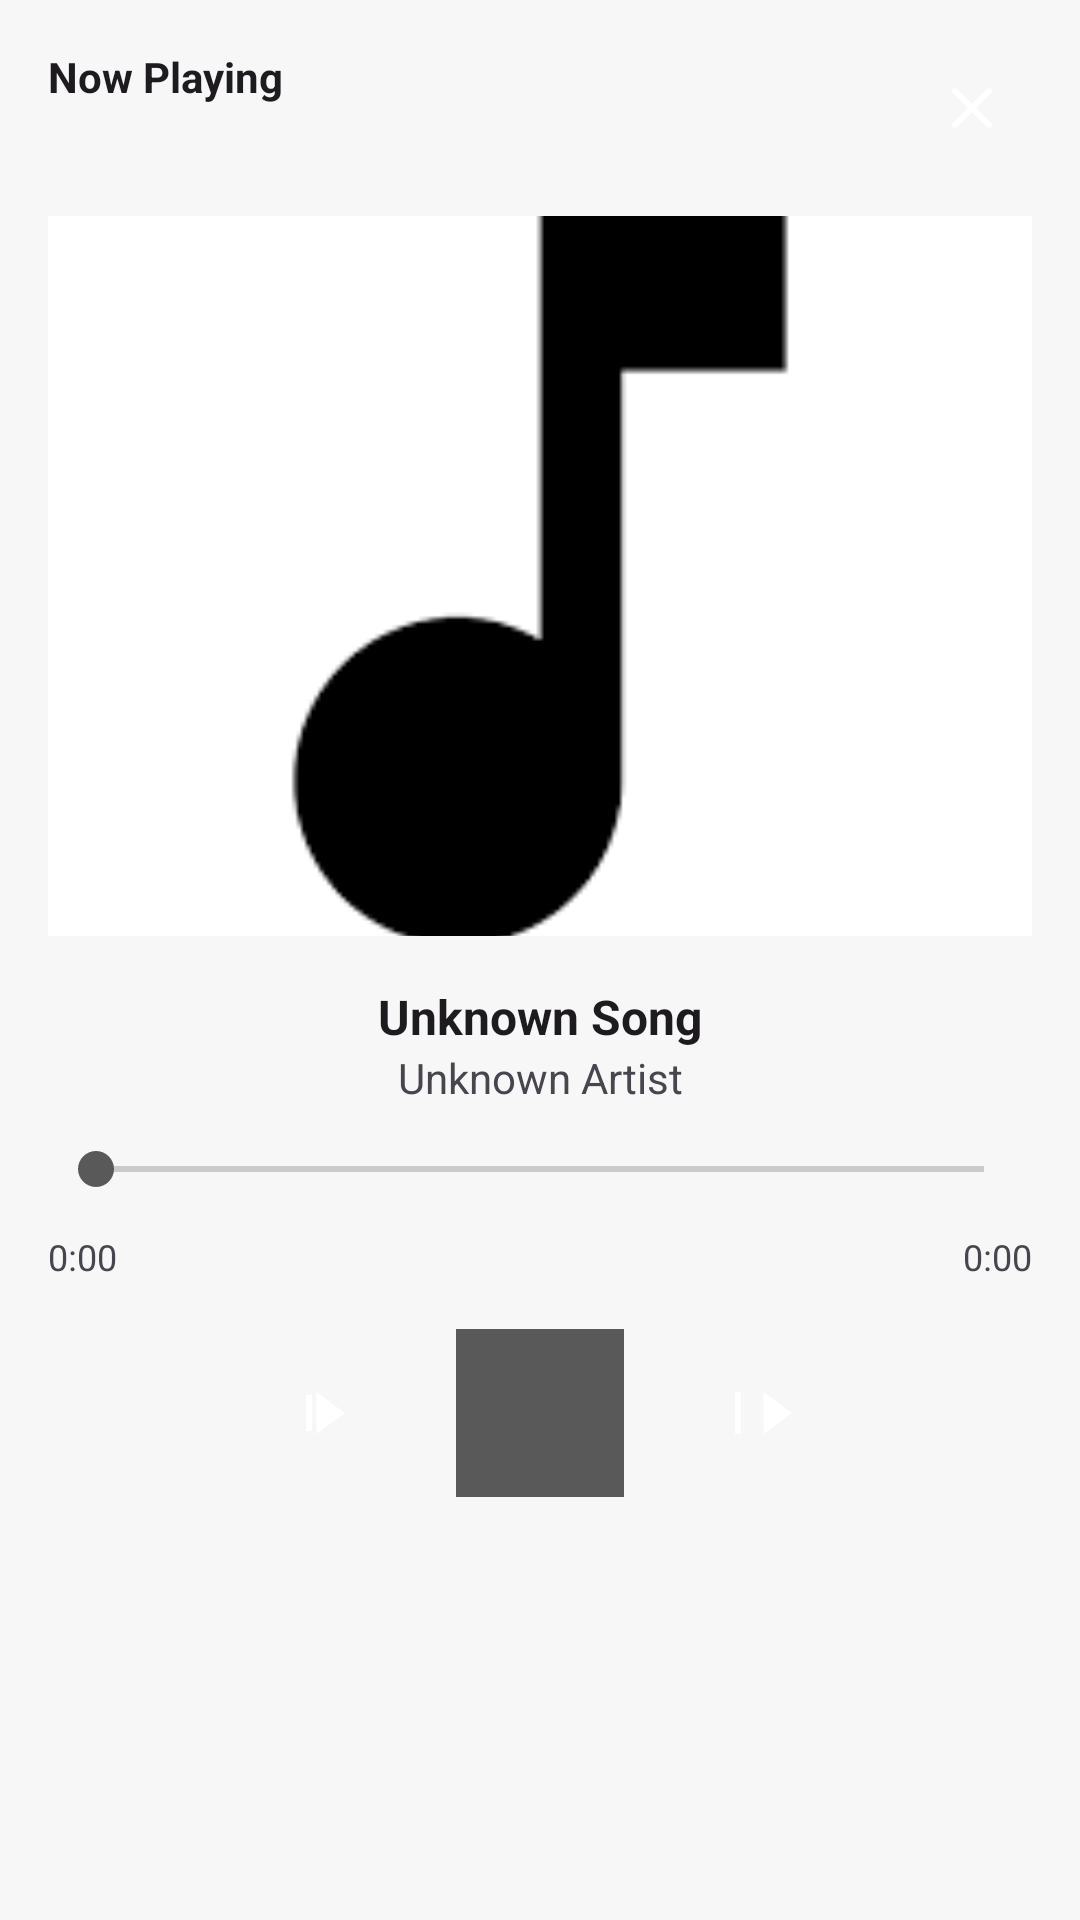

Layout XML and referenced resources for this Android screen:
<!-- AndroidManifest.xml: application theme Theme.DoAnCuoiKyMobile -->
<!-- res/layout/layout_notification_expanded.xml -->
<?xml version="1.0" encoding="utf-8"?>
<LinearLayout xmlns:android="http://schemas.android.com/apk/res/android"
    android:layout_width="match_parent"
    android:layout_height="wrap_content"
    android:background="?attr/colorSurface"
    android:orientation="vertical"
    android:padding="16dp">

    
    <LinearLayout
        android:layout_width="match_parent"
        android:layout_height="wrap_content"
        android:gravity="end"
        android:orientation="horizontal">

        <TextView
            android:layout_width="0dp"
            android:layout_height="wrap_content"
            android:layout_weight="1"
            android:text="@string/now_playing"
            android:textColor="?attr/colorOnSurface"
            android:textSize="14sp"
            android:textStyle="bold" />

        <ImageButton
            android:id="@+id/notification_expanded_close"
            android:layout_width="40dp"
            android:layout_height="40dp"
            android:background="?attr/selectableItemBackground"
            android:contentDescription="@string/close"
            android:padding="8dp"
            android:scaleType="centerInside"
            android:src="@drawable/ic_close" />
    </LinearLayout>

    
    <ImageView
        android:id="@+id/notification_expanded_album_art"
        android:layout_width="match_parent"
        android:layout_height="240dp"
        android:layout_marginVertical="16dp"
        android:contentDescription="@string/album_art"
        android:scaleType="centerCrop"
        android:src="@drawable/ic_music_note" />

    
    <TextView
        android:id="@+id/notification_expanded_song_title"
        android:layout_width="match_parent"
        android:layout_height="wrap_content"
        android:ellipsize="end"
        android:maxLines="2"
        android:text="@string/unknown_song"
        android:textAlignment="center"
        android:textColor="?attr/colorOnSurface"
        android:textSize="16sp"
        android:textStyle="bold" />

    
    <TextView
        android:id="@+id/notification_expanded_artist_name"
        android:layout_width="match_parent"
        android:layout_height="wrap_content"
        android:ellipsize="end"
        android:maxLines="1"
        android:text="@string/unknown_artist"
        android:textAlignment="center"
        android:textColor="?android:attr/textColorSecondary"
        android:textSize="14sp" />

    
    <SeekBar
        android:id="@+id/notification_expanded_progress"
        android:layout_width="match_parent"
        android:layout_height="wrap_content"
        android:layout_marginVertical="12dp" />

    
    <LinearLayout
        android:layout_width="match_parent"
        android:layout_height="wrap_content"
        android:layout_marginBottom="16dp"
        android:orientation="horizontal">

        <TextView
            android:id="@+id/notification_expanded_current_time"
            android:layout_width="0dp"
            android:layout_height="wrap_content"
            android:layout_weight="1"
            android:text="0:00"
            android:textColor="?android:attr/textColorSecondary"
            android:textSize="12sp" />

        <TextView
            android:id="@+id/notification_expanded_total_time"
            android:layout_width="0dp"
            android:layout_height="wrap_content"
            android:layout_weight="1"
            android:text="0:00"
            android:textAlignment="viewEnd"
            android:textColor="?android:attr/textColorSecondary"
            android:textSize="12sp" />
    </LinearLayout>

    
    <LinearLayout
        android:layout_width="match_parent"
        android:layout_height="56dp"
        android:gravity="center"
        android:orientation="horizontal">

        
        <ImageButton
            android:id="@+id/notification_expanded_previous"
            android:layout_width="56dp"
            android:layout_height="match_parent"
            android:background="?attr/selectableItemBackground"
            android:contentDescription="@string/previous"
            android:padding="12dp"
            android:scaleType="centerInside"
            android:src="@drawable/ic_skip_previous" />

        
        <ImageButton
            android:id="@+id/notification_expanded_play_pause"
            android:layout_width="56dp"
            android:layout_height="match_parent"
            android:layout_marginHorizontal="16dp"
            android:background="?attr/colorSecondary"
            android:contentDescription="@string/play_pause"
            android:padding="12dp"
            android:scaleType="centerInside"
            android:src="@drawable/ic_play_arrow" />

        
        <ImageButton
            android:id="@+id/notification_expanded_next"
            android:layout_width="56dp"
            android:layout_height="match_parent"
            android:background="?attr/selectableItemBackground"
            android:contentDescription="@string/next"
            android:padding="12dp"
            android:scaleType="centerInside"
            android:src="@drawable/ic_skip_next" />
    </LinearLayout>

    
    <LinearLayout
        android:layout_width="match_parent"
        android:layout_height="40dp"
        android:gravity="center"
        android:orientation="horizontal"
        android:paddingHorizontal="16dp">

        <ImageButton
            android:id="@+id/notification_expanded_shuffle"
            android:layout_width="0dp"
            android:layout_height="match_parent"
            android:layout_weight="1"
            android:background="?attr/selectableItemBackground"
            android:contentDescription="@string/shuffle"
            android:padding="8dp"
            android:scaleType="centerInside"
            android:src="@drawable/ic_shuffle" />

        <ImageButton
            android:id="@+id/notification_expanded_repeat"
            android:layout_width="0dp"
            android:layout_height="match_parent"
            android:layout_weight="1"
            android:background="?attr/selectableItemBackground"
            android:contentDescription="@string/repeat"
            android:padding="8dp"
            android:scaleType="centerInside"
            android:src="@drawable/ic_repeat" />
    </LinearLayout>
</LinearLayout>
<!-- resources referenced by this layout -->
<resources>
  <!-- drawable ic_close (drawable) -->
  <vector xmlns:android="http://schemas.android.com/apk/res/android"
      android:width="24dp"
      android:height="24dp"
      android:viewportWidth="24"
      android:viewportHeight="24">
      <path
          android:fillColor="#FFFFFF"
          android:pathData="M19 6.41L17.59 5 12 10.59 6.41 5 5 6.41 10.59 12 5 17.59 6.41 19 12 13.41 17.59 19 19 17.59 13.41 12z"/>
  </vector>
  <!-- drawable ic_music_note: png bitmap (drawable, 1878 bytes) -->
  <!-- drawable ic_skip_next (drawable) -->
  <vector xmlns:android="http://schemas.android.com/apk/res/android"
      android:width="24dp"
      android:height="24dp"
      android:viewportWidth="24"
      android:viewportHeight="24">
    <path
        android:pathData="M5,5v14h2V5H5zM14.5,5v14L24,12L14.5,5z"
        android:fillColor="#ffffff"/>
  </vector>
  <!-- drawable ic_skip_previous (drawable) -->
  <vector xmlns:android="http://schemas.android.com/apk/res/android"
      android:width="24dp"
      android:height="24dp"
      android:viewportWidth="24"
      android:viewportHeight="24">
    <path
        android:pathData="M6,6h2v12H6V6zM9.5,5v14L19,12L9.5,5z"
        android:fillColor="#ffffff"/>
  </vector>
  <string name="album_art">Album Art</string>
  <string name="close">Close</string>
  <string name="next">Next</string>
  <string name="now_playing">Now Playing</string>
  <string name="play_pause">Play/Pause</string>
  <string name="previous">Previous</string>
  <string name="repeat">Repeat</string>
  <string name="shuffle">Shuffle</string>
  <string name="unknown_artist">Unknown Artist</string>
  <string name="unknown_song">Unknown Song</string>
  <style name="Theme.DoAnCuoiKyMobile" parent="Base.Theme.DoAnCuoiKyMobile" />
  <style name="Base.Theme.DoAnCuoiKyMobile" parent="Theme.Material3.DayNight.NoActionBar">
          <item name="colorPrimary">@color/moss_ow</item>
  
          <item name="android:colorBackground">@color/lithium</item>
  
          <item name="colorSurface">@color/lithium</item>
  
          <item name="colorOnPrimary">@color/off_black</item>
  
          <item name="colorOnBackground">@color/off_black</item>
  
          <item name="colorSecondary">@color/owl_ow</item>
  
          <item name="colorError">@color/rose_ow</item>
  
          <item name="android:statusBarColor" tools:targetApi="l">?attr/colorSurface</item>
  
      </style>
  <color name="moss_ow">#FF006614</color>
  <color name="lithium">#FFF7F7F7</color>
  <color name="off_black">#FF1C1C1C</color>
  <color name="owl_ow">#FF595959</color>
  <color name="rose_ow">#FFB30000</color>
</resources>
